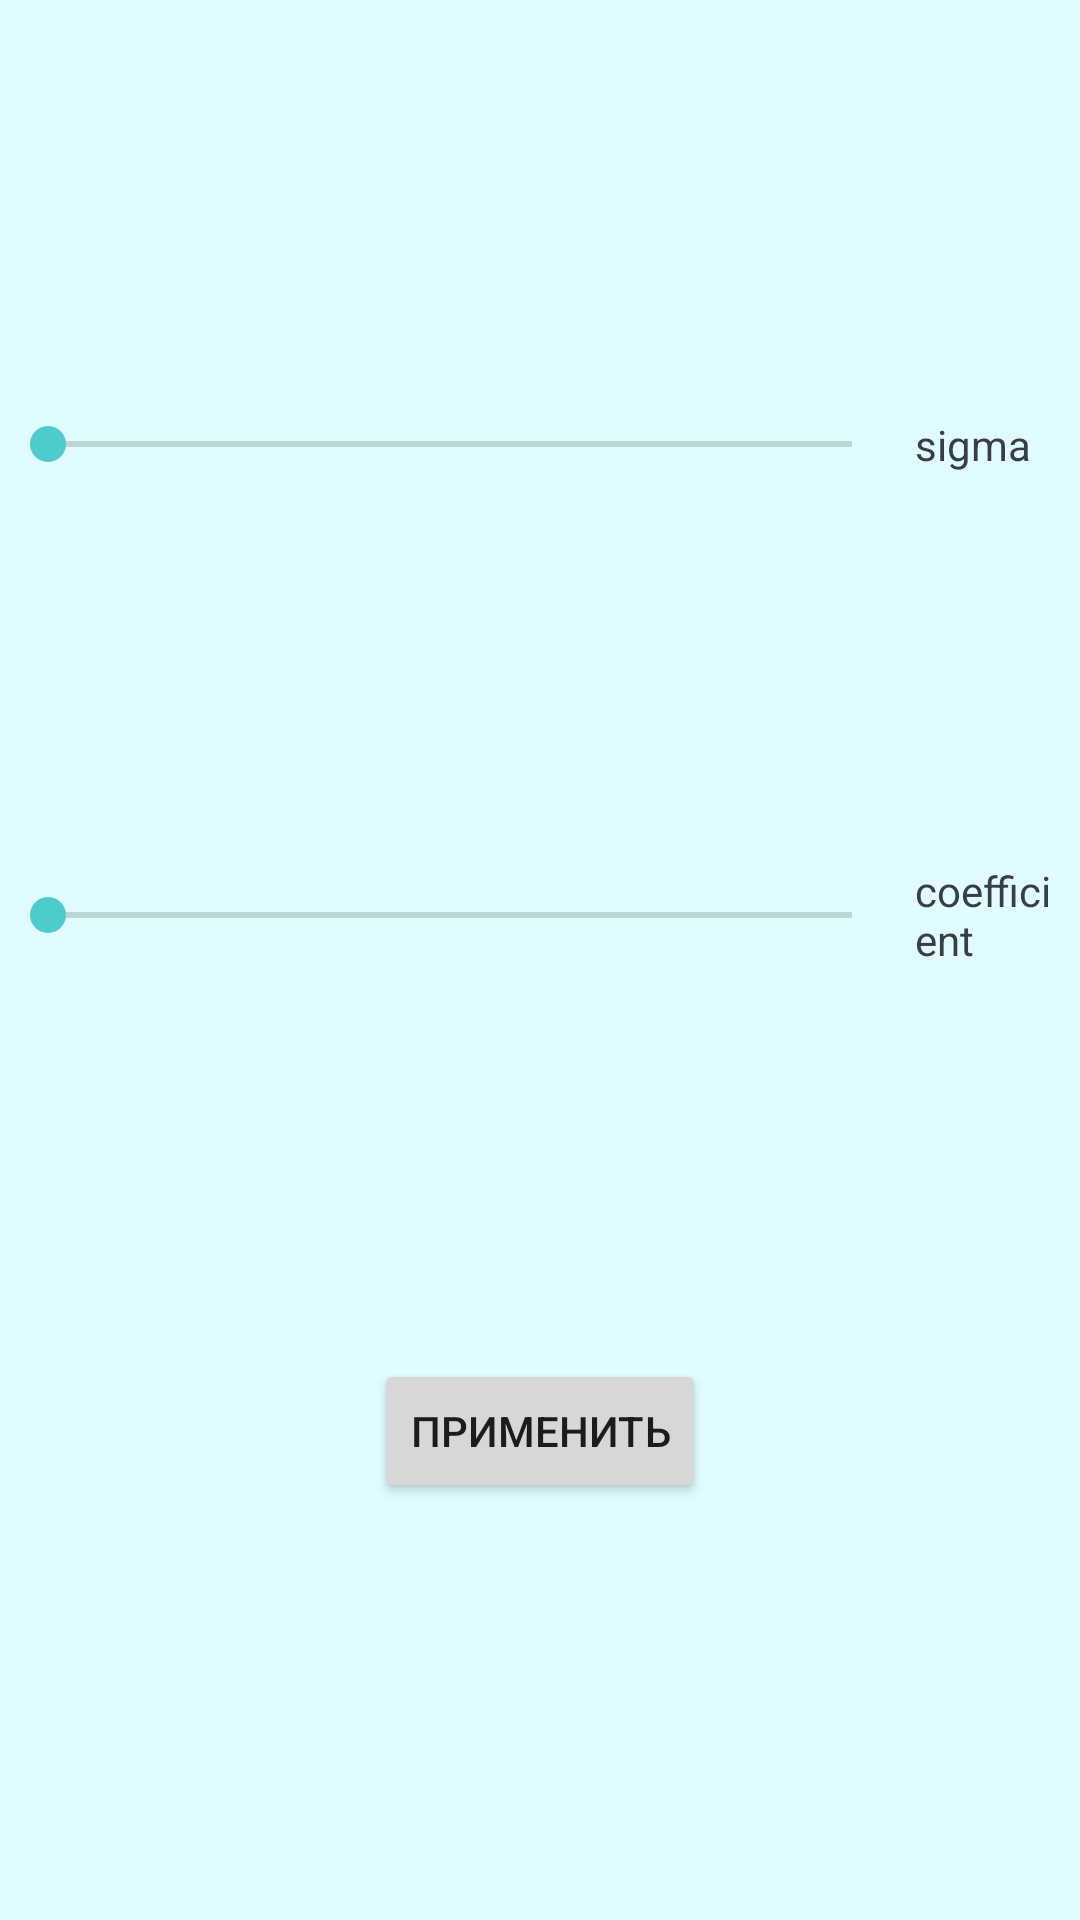

Layout XML and referenced resources for this Android screen:
<!-- AndroidManifest.xml: application theme Theme.Editorium -->
<!-- res/layout/fragment_unsharp_masking_tool.xml -->
<?xml version="1.0" encoding="utf-8"?>
<androidx.constraintlayout.widget.ConstraintLayout xmlns:android="http://schemas.android.com/apk/res/android"
    xmlns:app="http://schemas.android.com/apk/res-auto"
    xmlns:tools="http://schemas.android.com/tools"
    android:id="@+id/rootLayout"
    android:layout_width="match_parent"
    android:layout_height="@dimen/tool_height">

    <SeekBar
        android:id="@+id/coefSeekBar"
        android:layout_width="0dp"
        android:layout_height="wrap_content"
        android:layout_marginEnd="5dp"
        android:max="30"
        android:progress="0"
        app:layout_constraintBottom_toTopOf="@+id/maskBtn"
        app:layout_constraintEnd_toStartOf="@+id/textViewForCoef"
        app:layout_constraintStart_toStartOf="parent"
        app:layout_constraintTop_toBottomOf="@+id/sigmaSeekBar2" />

    <SeekBar
        android:id="@+id/sigmaSeekBar2"
        android:layout_width="0dp"
        android:layout_height="wrap_content"
        android:layout_marginEnd="5dp"
        android:max="20"
        android:progress="0"
        app:layout_constraintBottom_toTopOf="@+id/coefSeekBar"
        app:layout_constraintEnd_toStartOf="@+id/textViewForSigma"
        app:layout_constraintStart_toStartOf="parent"
        app:layout_constraintTop_toTopOf="parent" />

    <Button
        android:id="@+id/maskBtn"
        android:layout_width="wrap_content"
        android:layout_height="wrap_content"
        android:text="@string/doAlgorithm"
        app:layout_constraintBottom_toBottomOf="parent"
        app:layout_constraintEnd_toEndOf="parent"
        app:layout_constraintStart_toStartOf="parent"
        app:layout_constraintTop_toBottomOf="@+id/coefSeekBar" />

    <TextView
        style="@style/Text"
        android:id="@+id/textViewForSigma"
        android:layout_width="50dp"
        android:layout_height="wrap_content"
        android:layout_marginEnd="5dp"
        android:text="@string/sigma"
        app:layout_constraintBottom_toBottomOf="@+id/sigmaSeekBar2"
        app:layout_constraintEnd_toEndOf="parent"
        app:layout_constraintTop_toTopOf="@+id/sigmaSeekBar2" />

    <TextView
        style="@style/Text"
        android:id="@+id/textViewForCoef"
        android:layout_width="50dp"
        android:layout_height="wrap_content"
        android:layout_marginEnd="5dp"
        android:text="@string/coefficient"
        app:layout_constraintBottom_toBottomOf="@+id/coefSeekBar"
        app:layout_constraintEnd_toEndOf="parent"
        app:layout_constraintTop_toTopOf="@+id/coefSeekBar" />
</androidx.constraintlayout.widget.ConstraintLayout>
<!-- resources referenced by this layout -->
<resources>
  <dimen name="tool_height">150dp</dimen>
  <string name="coefficient">coefficient</string>
  <string name="doAlgorithm">Применить</string>
  <string name="sigma">sigma</string>
  <style name="Text">
          <item name="android:textColor">@color/colorText</item>
      </style>
  <style name="Theme.Editorium" parent="Theme.MaterialComponents.DayNight.NoActionBar">
          
          <item name="colorPrimary">@color/colorBackgroundButton</item>
          <item name="colorPrimaryVariant">@color/colorBackgroundBtnDark</item>
          <item name="colorOnPrimary">@color/white</item>
          <item name="android:windowBackground">@color/colorBackground</item>
          <item name="android:colorBackground">@color/colorBackground</item>
          
          <item name="colorSecondary">@color/colorBackgroundButton</item>
          <item name="colorSecondaryVariant">@color/colorBackgroundBtnDark</item>
          <item name="colorOnSecondary">@color/black</item>
          
          <item name="android:statusBarColor">@color/white</item>
          <item name="android:windowLightStatusBar">true</item>
          
      </style>
  <color name="colorText">#393E46</color>
  <color name="colorBackgroundButton">#4ECCCC</color>
  <color name="colorBackgroundBtnDark">#42ACA0</color>
  <color name="white">#FFFFFFFF</color>
  <color name="colorBackground">#E0FCFF</color>
  <color name="black">#FF000000</color>
</resources>
